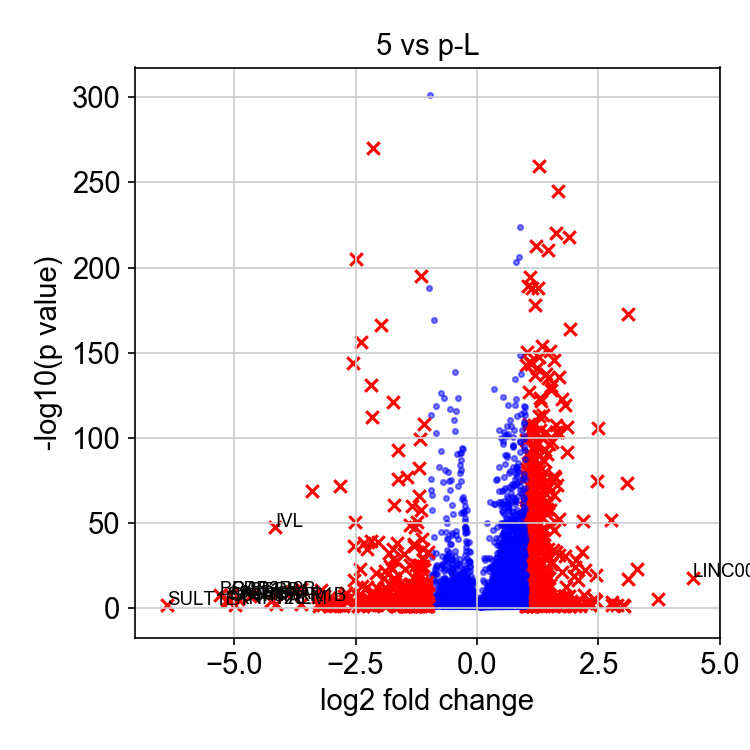

Data behind this chart, as committed beside it:
, genes, logfoldchange, pvals
0, LINC00958, 4.444, 1.1726476938510213e-18
1, WIPF3, 3.719, 3.6922436147929016e-06
2, BAIAP2L2, 3.3, 5.871569700356415e-24
3, LY6D, 3.117, 3.0604491646810976e-173
4, PTGS1, 3.114, 1.2896789544156611e-17
5, MMP1, 3.084, 3.4451457365869534e-74
6, TGM2, 3.024, 0.03102
7, COL13A1, 3.002, 0.02616
8, BATF3, 2.879, 0.01364
9, KCNMA1, 2.776, 0.02472
10, SH3PXD2A-AS1, 2.772, 0.0002016
11, FST, 2.751, 2.802712054410699e-52
12, FOSL1, 2.48, 8.77781854146281e-107
13, NEURL1, 2.476, 1.7325904292987372e-75
14, SRGN, 2.452, 8.230568741398666e-05
15, SLC43A3, 2.44, 2.5591857355765012e-20
16, ETV4, 2.413, 3.3867938019546423e-06
17, TMEM171, 2.327, 0.001094
18, PPP1R1C, 2.324, 0.01854
19, MT1A, 2.24, 0.00135
20, POLR3G, 2.23, 1.950026397577798e-23
21, ETV5, 2.192, 2.9225773220176676e-08
22, G0S2, 2.181, 7.15215284988538e-52
23, NT5E, 2.169, 9.050606742575334e-34
24, SLC35F3, 2.12, 0.04507
25, CCNA1, 2.082, 5.391615102491046e-17
26, MATK, 2.061, 4.299822746316392e-05
27, AXL, 2.033, 9.348971182133375e-29
28, RFTN1, 2.019, 0.01212
29, RP11-180O5.2, 2.014, 8.643137914031758e-25
30, CYB5R2, 2.009, 0.0334
31, CCDC86, 1.99, 1.5076923371065118e-19
32, HBM, 1.969, 0.001334
33, PAQR5, 1.935, 0.0004827
34, LINC00941, 1.928, 0.0001126
35, NRP1, 1.914, 0.03801
36, GAL, 1.914, 2.0606805766641467e-164
37, IL7R, 1.901, 5.6636471182982535e-08
38, SRM, 1.898, 1.968711294884188e-218
39, TMEM200A, 1.892, 0.03194
40, FJX1, 1.86, 2.0123628796688377e-107
41, AREG, 1.85, 1.5171351677064632e-92
42, TEX40, 1.84, 2.74397122317016e-13
43, ANKRD1, 1.818, 9.480381242033805e-08
44, PCED1B, 1.801, 3.1656528701243618e-31
45, HIST1H4C, 1.801, 5.4347815778280735e-120
46, MICAL2, 1.799, 8.920004264955068e-08
47, NPB, 1.774, 7.44514126014105e-06
48, GRB10, 1.765, 0.02645
49, SCLY, 1.761, 0.0006582
50, CDK1, 1.751, 1.9100612600362925e-123
51, FHL1, 1.749, 2.9171825110492827e-22
52, RP11-92G12.3, 1.727, 1.1454433684627412e-05
53, ABCG2, 1.713, 0.000332
54, TUBA1B, 1.69, 2.279167100628093e-136
55, GPR153, 1.688, 5.9692087501500014e-05
56, HAS2, 1.681, 0.0002721
57, SNHG15, 1.679, 3.3542322254254663e-53
58, CTPS1, 1.678, 8.637961673250104e-32
59, UBE2C, 1.675, 4.200138107754394e-104
... 713 more rows
